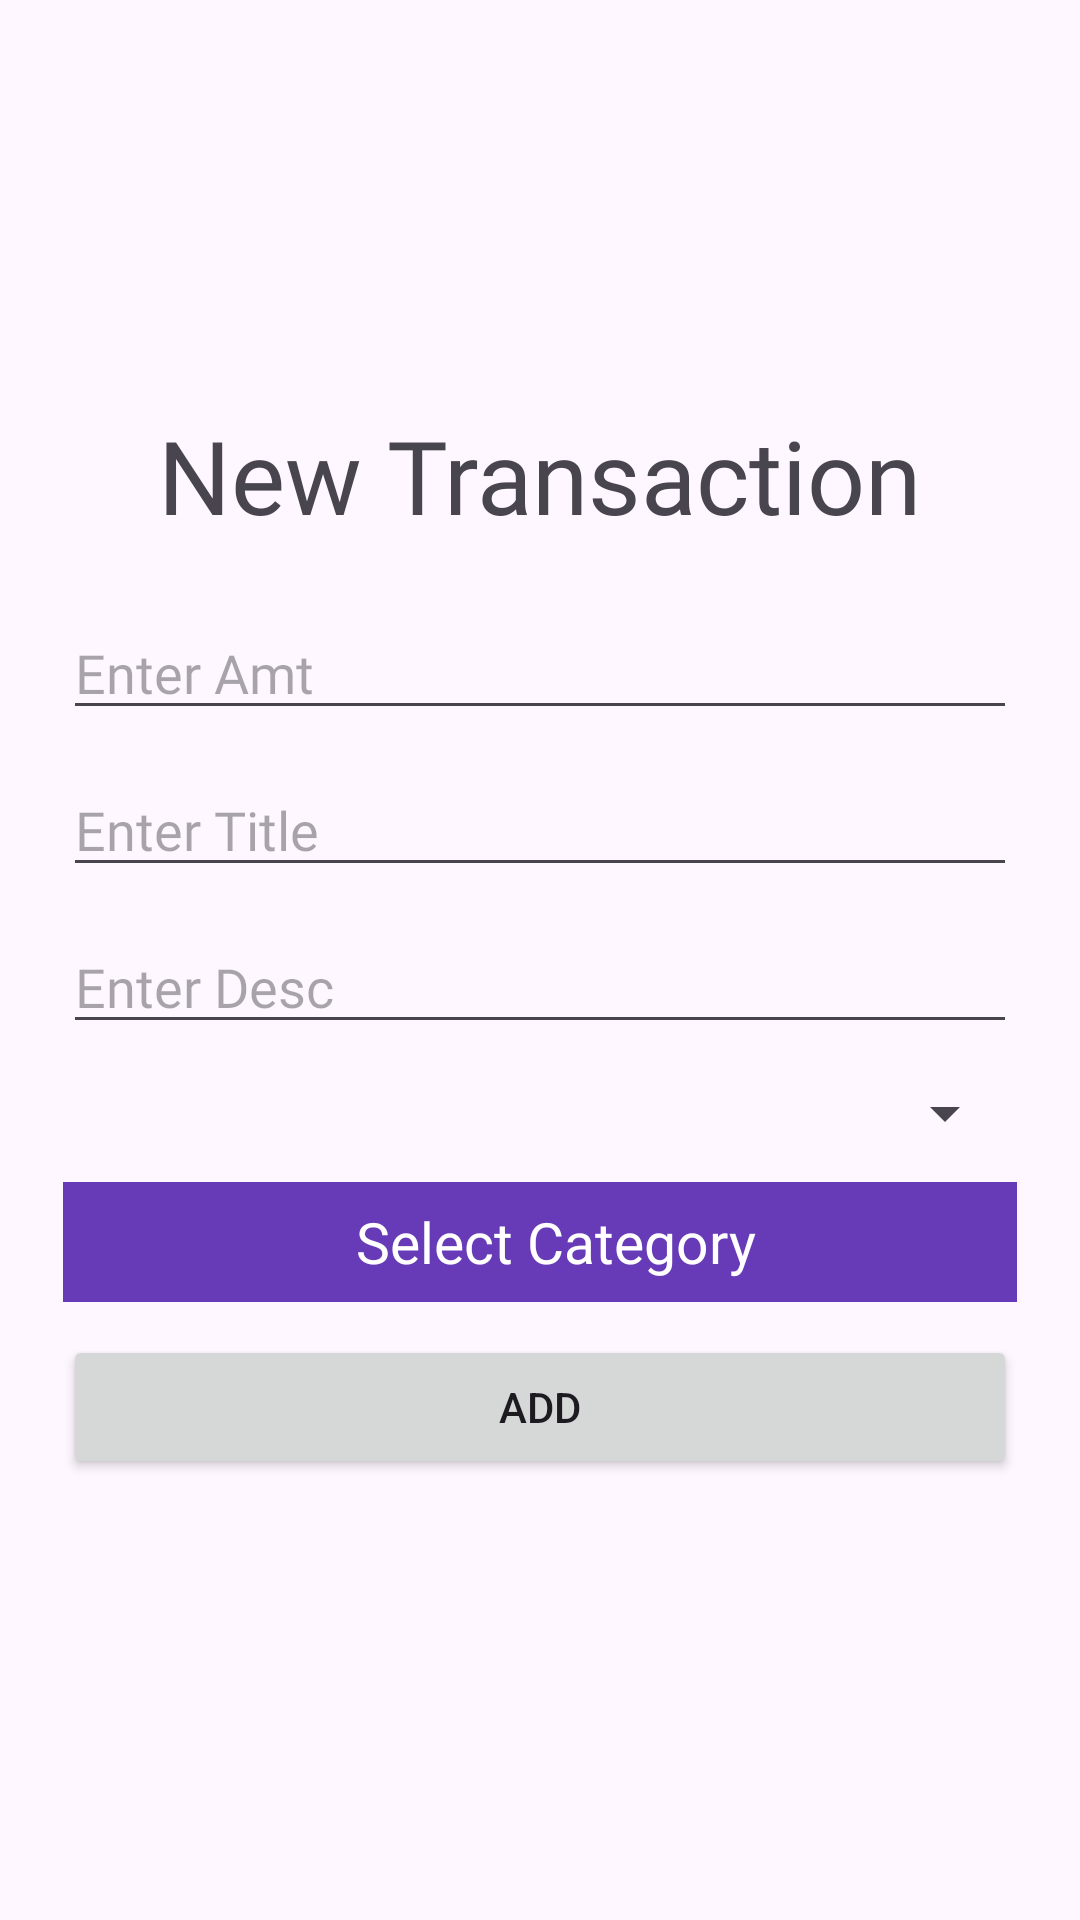

Android layout source for this screen:
<!-- AndroidManifest.xml: application theme Theme.Expenser_42 -->
<!-- res/layout/activity_add_transaction.xml -->
<?xml version="1.0" encoding="utf-8"?>
<LinearLayout
    xmlns:android="http://schemas.android.com/apk/res/android"
    xmlns:app="http://schemas.android.com/apk/res-auto"
    xmlns:tools="http://schemas.android.com/tools"
    android:layout_width="match_parent"
    android:layout_height="match_parent"
    android:orientation="vertical"
    android:padding="21dp"
    android:gravity="center"
    tools:context=".screen.addTrans.AddTransactionActivity">

    <TextView
        android:layout_width="wrap_content"
        android:layout_height="wrap_content"
        android:layout_marginBottom="21dp"
        android:fontFamily="@font/montserrat"
        android:text="New Transaction"
        android:textSize="34sp" />

    <EditText
        android:id="@+id/edtAmt"
        android:layout_width="match_parent"
        android:layout_height="wrap_content"
        android:fontFamily="@font/montserrat"
        android:layout_marginBottom="11dp"
        android:inputType="numberDecimal"
        android:hint="Enter Amt" />

    <EditText
        android:id="@+id/edtTitle"
        android:layout_width="match_parent"
        android:layout_height="wrap_content"
        android:layout_marginBottom="11dp"
        android:fontFamily="@font/montserrat"
        android:hint="Enter Title" />

    <EditText
        android:id="@+id/edtDesc"
        android:layout_width="match_parent"
        android:layout_height="wrap_content"
        android:fontFamily="@font/montserrat"
        android:layout_marginBottom="11dp"
        android:hint="Enter Desc" />

    <Spinner
        android:layout_width="match_parent"
        android:layout_height="wrap_content"
        android:layout_marginBottom="11dp"
        android:id="@+id/spinnerTranType"/>

    <LinearLayout
        android:layout_width="match_parent"
        android:layout_height="40dp"
        android:id="@+id/btnSelectCatType"
        android:layout_marginBottom="11dp"
        android:gravity="center"
        android:background="#673AB7">

        <ImageView
            android:layout_width="40dp"
            android:layout_height="40dp"
            android:padding="7dp"
            android:visibility="gone"
            android:id="@+id/imgCatType"/>


        <TextView
            android:id="@+id/txtCatType"
            android:layout_width="wrap_content"
            android:layout_height="wrap_content"
            android:text="Select Category"
            android:layout_marginLeft="11dp"
            android:textColor="#fff"
            android:textSize="19sp"/>


    </LinearLayout>

    <Button
        android:layout_width="match_parent"
        android:layout_height="wrap_content"
        android:id="@+id/btnAddTransaction"
        android:layout_marginBottom="11dp"
        android:text="Add"/>



</LinearLayout>
<!-- resources referenced by this layout -->
<resources>
  <style name="Theme.Expenser_42" parent="Base.Theme.Expenser_42" />
  <style name="Base.Theme.Expenser_42" parent="Theme.Material3.DayNight.NoActionBar">
          
          
      </style>
</resources>
